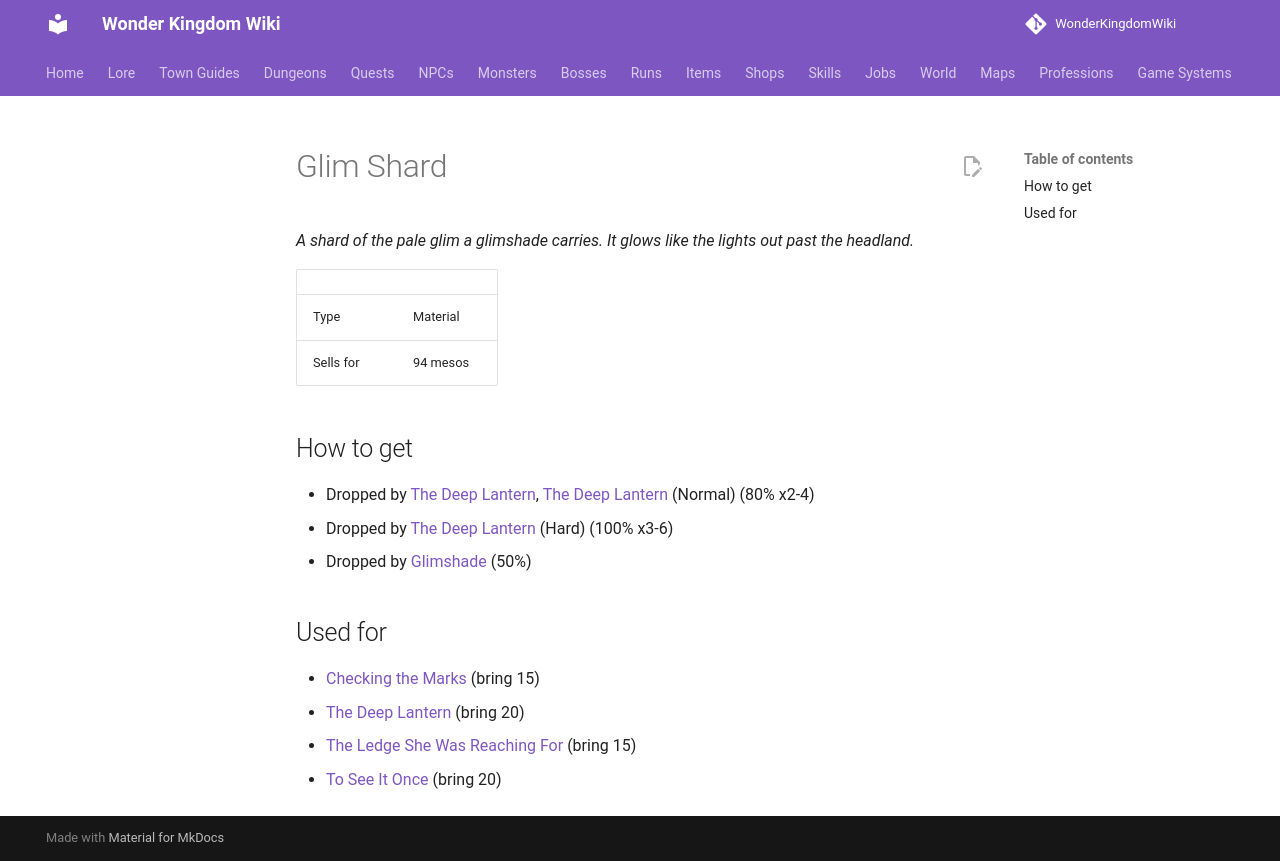

repository: alonohana627/WonderKingdomWiki · page: items/glim_shard/index.html · generator: mkdocs

<!-- Generated by tools/generate.py from GameLib. Do not edit: changes are overwritten. -->

# Glim Shard

*A shard of the pale glim a glimshade carries. It glows like the lights out past the headland.*

|  |  |
|---|---|
| Type | Material |
| Sells for | 94 mesos |

## How to get

- Dropped by [The Deep Lantern](../monsters/deep_lantern.md), [The Deep Lantern](../bosses/deep_lantern.md) (Normal) (80% x2-4)
- Dropped by [The Deep Lantern](../bosses/deep_lantern.md) (Hard) (100% x3-6)
- Dropped by [Glimshade](../monsters/glimshade.md) (50%)

## Used for

- [Checking the Marks](../quests/ambrose_checking_the_marks.md) (bring 15)
- [The Deep Lantern](../quests/harbour_master_quenna_the_deep_lantern.md) (bring 20)
- [The Ledge She Was Reaching For](../quests/nerissa_the_ledge.md) (bring 15)
- [To See It Once](../quests/tristram_to_see_it_once.md) (bring 20)
